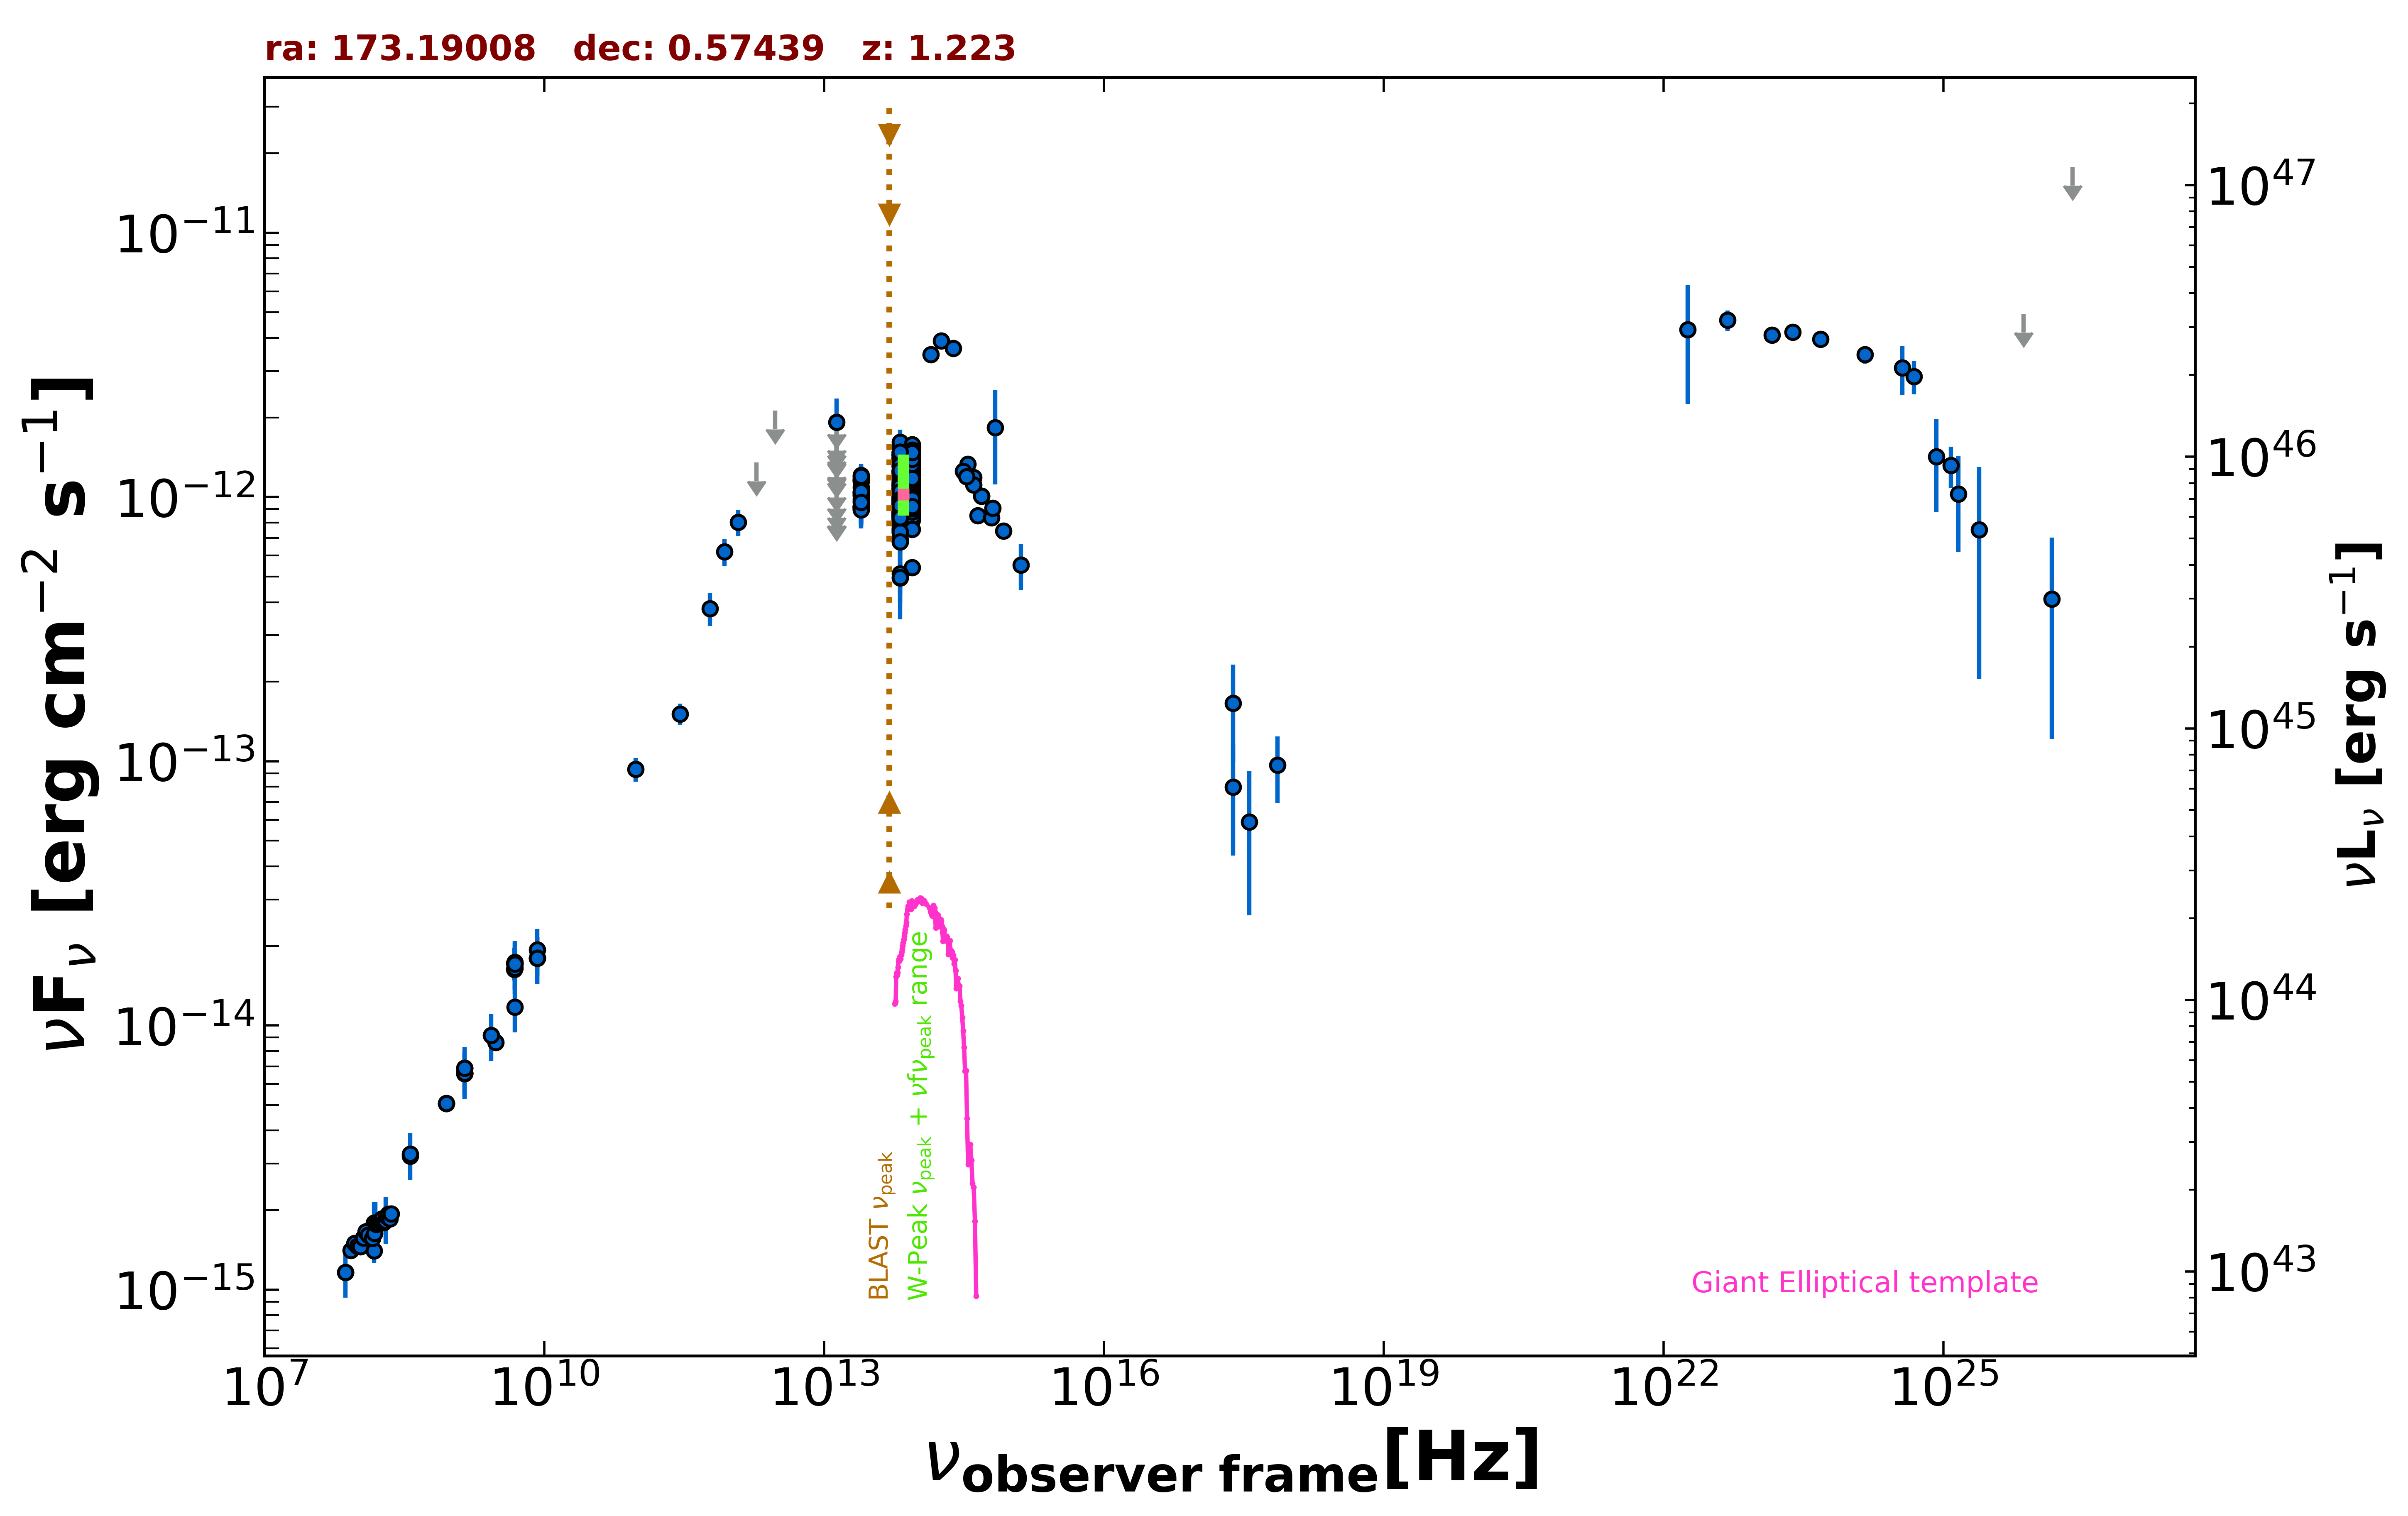

The data file committed next to this chart (first rows):
freq., flux, err_flux, MJD_start, MJD_end, flag, catalog, reference
1.400e+09, 6.904e-15, 2.000e-18, 55000, 55000, , FIRST, White et al. 1997  ApJ  475 479
1.400e+09, 6.566e-15, 1.970e-16, 55000, 55000, , NVSS, Condon et al. 1998  AJ  115  1693
8.870e+08, 5.078e-15, 3.600e-16, 55000, 55000, , RACS, Hale et al. 2021  PASA  38  e058
8.870e+08, 5.078e-15, 3.600e-16, 55000, 55000, , RACS, Hale et al. 2021  PASA  38  e058
8.870e+08, 5.078e-15, 3.600e-16, 55000, 55000, , RACS, Hale et al. 2021  PASA  38  e058
3.000e+09, 8.626e-15, 2.250e-17, 55000, 55000, , VLASSQL, Gordon et al. 2021  ApJS  255  30
2.418e+17, 1.657e-13, 6.642e-14, 55000, 55000, , RASS, Boller et al. 2016  A&A  103  1
1.500e+08, 1.402e-15, 1.400e-16, 55000, 55000, , TGSS150, Intema et al. 2017  A&A  598  A781
7.400e+07, 1.162e-15, 8.150e-17, 55000, 55000, , VLSSR, Lane et al. 2014  MNRAS  440 327
8.400e+09, 1.797e-14, 0.000e+00, 55000, 55000, , CRATES, Healey et al. 2007  ApJS  171  61
4.800e+09, 1.632e-14, 1.440e-15, 55000, 55000, , GB6, Gregory et al. 1996  ApJS  103  427
4.800e+09, 1.718e-14, 2.400e-15, 55000, 55000, , GB87, Gregory et al. 1992  VizieR  VIII/14/j20…
4.850e+09, 1.707e-14, 0.000e+00, 55000, 55000, , NORTH20, White and Becker  1992  ApJS  79  331
1.400e+09, 6.608e-15, 0.000e+00, 55000, 55000, , NORTH20, White and Becker  1992  ApJS  79  331
3.650e+08, 3.197e-15, 0.000e+00, 55000, 55000, , NORTH20, White and Becker  1992  ApJS  79  331
2.850e+11, 1.510e-13, 1.425e-14, 57017, 57017, , ALMA, Bonato et al. 2019  MNRAS  485  1188
9.506e+10, 9.316e-14, 9.525e-15, 57017, 57017, , ALMA, Bonato et al. 2019  MNRAS  485  1188
1.200e+12, 8.018e-13, 8.920e-14, 55000, 55000, , H-ATLAS-DR1, Valiante et al. 2016  MNRAS  462  3146
8.571e+11, 6.201e-13, 7.205e-14, 55000, 55000, , H-ATLAS-DR1, Valiante et al. 2016  MNRAS  462  3146
6.000e+11, 3.788e-13, 5.355e-14, 55000, 55000, , H-ATLAS-DR1, Valiante et al. 2016  MNRAS  462  3146
3.000e+12, 2.125e-12, 0.000e+00, 55000, 55000, UL, H-ATLAS-DR1, Valiante et al. 2016  MNRAS  462  3146
1.875e+12, 1.351e-12, 0.000e+00, 55000, 55000, UL, H-ATLAS-DR1, Valiante et al. 2016  MNRAS  462  3146
1.389e+14, 3.468e-12, 1.660e-13, 55000, 55000, , 2MASS, Skrutskie et al. 2006  AJ  131  1163
1.804e+14, 3.895e-12, 1.580e-13, 55000, 55000, , 2MASS, Skrutskie et al. 2006  AJ  131  1163
2.427e+14, 3.661e-12, 1.955e-13, 55000, 55000, , 2MASS, Skrutskie et al. 2006  AJ  131  1163
8.817e+13, 1.184e-12, 4.000e-15, 55000, 55000, , UNWISE, Schlafly et al. 2019  ApJS  240  30
6.517e+13, 1.071e-12, 5.000e-15, 55000, 55000, , UNWISE, Schlafly et al. 2019  ApJS  240  30
8.817e+13, 1.430e-12, 3.200e-14, 55000, 55000, , WISE, Wright et al. 2010  AJ  140  1868
6.517e+13, 1.385e-12, 2.950e-14, 55000, 55000, , WISE, Wright et al. 2010  AJ  140  1868
2.498e+13, 1.036e-12, 5.145e-14, 55000, 55000, , WISE, Wright et al. 2010  AJ  140  1868
1.363e+13, 7.862e-13, 1.567e-13, 55000, 55000, , WISE, Wright et al. 2010  AJ  140  1868
8.817e+13, 1.315e-12, 4.000e-14, 56644, 56644, , NEOWISE, Mainzer et al. 2014  ApJ  792  30
6.517e+13, 1.173e-12, 5.400e-14, 56644, 56644, , NEOWISE, Mainzer et al. 2014  ApJ  792  30
8.817e+13, 1.246e-12, 5.050e-14, 56644, 56644, , NEOWISE, Mainzer et al. 2014  ApJ  792  30
6.517e+13, 1.150e-12, 6.150e-14, 56644, 56644, , NEOWISE, Mainzer et al. 2014  ApJ  792  30
8.817e+13, 1.358e-12, 4.350e-14, 56644, 56644, , NEOWISE, Mainzer et al. 2014  ApJ  792  30
6.517e+13, 1.112e-12, 5.900e-14, 56644, 56644, , NEOWISE, Mainzer et al. 2014  ApJ  792  30
8.817e+13, 1.314e-12, 4.600e-14, 56644, 56644, , NEOWISE, Mainzer et al. 2014  ApJ  792  30
6.517e+13, 1.141e-12, 5.600e-14, 56644, 56644, , NEOWISE, Mainzer et al. 2014  ApJ  792  30
8.817e+13, 1.326e-12, 5.250e-14, 56644, 56644, , NEOWISE, Mainzer et al. 2014  ApJ  792  30
6.517e+13, 1.257e-12, 5.900e-14, 56644, 56644, , NEOWISE, Mainzer et al. 2014  ApJ  792  30
8.817e+13, 1.296e-12, 4.650e-14, 56644, 56644, , NEOWISE, Mainzer et al. 2014  ApJ  792  30
6.517e+13, 1.234e-12, 5.550e-14, 56644, 56644, , NEOWISE, Mainzer et al. 2014  ApJ  792  30
8.817e+13, 1.318e-12, 4.250e-14, 56644, 56644, , NEOWISE, Mainzer et al. 2014  ApJ  792  30
6.517e+13, 1.020e-12, 7.610e-14, 56644, 56644, , NEOWISE, Mainzer et al. 2014  ApJ  792  30
8.817e+13, 1.318e-12, 4.250e-14, 56644, 56644, , NEOWISE, Mainzer et al. 2014  ApJ  792  30
6.517e+13, 1.237e-12, 5.600e-14, 56644, 56644, , NEOWISE, Mainzer et al. 2014  ApJ  792  30
8.817e+13, 1.387e-12, 4.600e-14, 56644, 56644, , NEOWISE, Mainzer et al. 2014  ApJ  792  30
6.517e+13, 1.246e-12, 5.850e-14, 56644, 56644, , NEOWISE, Mainzer et al. 2014  ApJ  792  30
8.817e+13, 1.284e-12, 4.050e-14, 56644, 56644, , NEOWISE, Mainzer et al. 2014  ApJ  792  30
6.517e+13, 7.926e-13, 7.385e-14, 56644, 56644, , NEOWISE, Mainzer et al. 2014  ApJ  792  30
8.817e+13, 1.292e-12, 4.400e-14, 56644, 56644, , NEOWISE, Mainzer et al. 2014  ApJ  792  30
6.517e+13, 1.225e-12, 5.200e-14, 56644, 56644, , NEOWISE, Mainzer et al. 2014  ApJ  792  30
8.817e+13, 1.286e-12, 4.900e-14, 56644, 56644, , NEOWISE, Mainzer et al. 2014  ApJ  792  30
6.517e+13, 1.205e-12, 6.900e-14, 56644, 56644, , NEOWISE, Mainzer et al. 2014  ApJ  792  30
8.817e+13, 1.248e-12, 4.350e-14, 56644, 56644, , NEOWISE, Mainzer et al. 2014  ApJ  792  30
6.517e+13, 1.248e-12, 6.550e-14, 56644, 56644, , NEOWISE, Mainzer et al. 2014  ApJ  792  30
8.817e+13, 9.021e-13, 4.405e-14, 57899, 57899, , NEOWISE, Mainzer et al. 2014  ApJ  792  30
6.517e+13, 9.582e-13, 6.090e-14, 57899, 57899, , NEOWISE, Mainzer et al. 2014  ApJ  792  30
8.817e+13, 1.110e-12, 4.050e-14, 57899, 57899, , NEOWISE, Mainzer et al. 2014  ApJ  792  30
... 649 more rows
